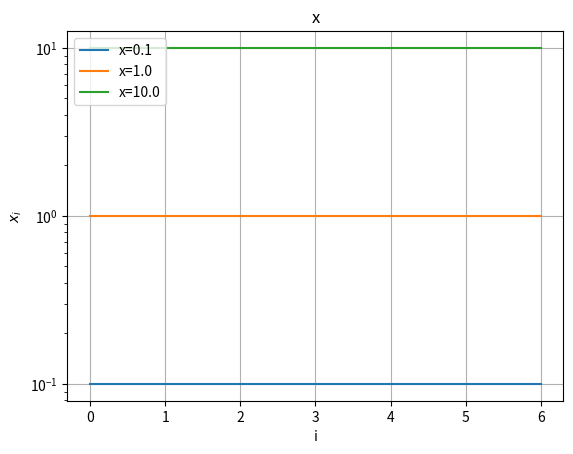

The matplotlib source for this figure:
#!/usr/bin/env python3

#from graphics import plotting
from sympy import *
import matplotlib
import matplotlib.pyplot as plt
import numpy as np
import pylab
import sys

#./dynamic -f formulae.dat

#from readcol import fgetcols

def plotting(y1,y2,y3,title):
    fig, ax = plt.subplots()
    ax.plot(y1,label='x=0.1')
    ax.plot(y2,label='x=1.0')
    ax.plot(y3,label='x=10.0')
    ax.set_yscale('log')
    ax.set(xlabel='i', ylabel='$x_i$',
           title=title)
    ax.grid()
    pylab.legend(loc='upper left')
    fig.savefig(title+'.png')
    #plt.show()

#formulae='x^2+1.0'
#def f(x):
#    return x*x+1.0

#formulae= fgetcols('formulae.dat')
#print(formulae)
#formulae_str= (formulae[0])[0]
#print(formulae_str)

file_flag = False
equation_flag = False
formulae_str = 'x'

n = len(sys.argv)

for i in range(n):
    if  '-f' in sys.argv[i]:
        file_flag=True
        filename=sys.argv[i+1]

    if  '-e' in sys.argv[i]:
        equation_flag=True
        formulae_str=sys.argv[i+1]

        
if file_flag:
    with open(filename) as f:
        formulae=f.readlines()
        formulae_str=formulae[0]
        print('Using archive mode  with '+formulae_str)

if equation_flag:
    print('Using equation mode with '+formulae_str)
    
x = Symbol("x")
y = sympify(formulae_str)
#yprime = y.diff(x)
f=lambdify(x,y,"numpy")

# Data for plotting
range = range(7)
z = 0.1
y1 = []
for i in range:
    z = f(z)
    y1.append(z)
z = 1.0
y2 = []
for i in range:
    z = f(z)
    y2.append(z)
z = 10.0
y3 = []
for i in range:
    z = f(z)
    y3.append(z)

plotting(y1,y2,y3,formulae_str)
